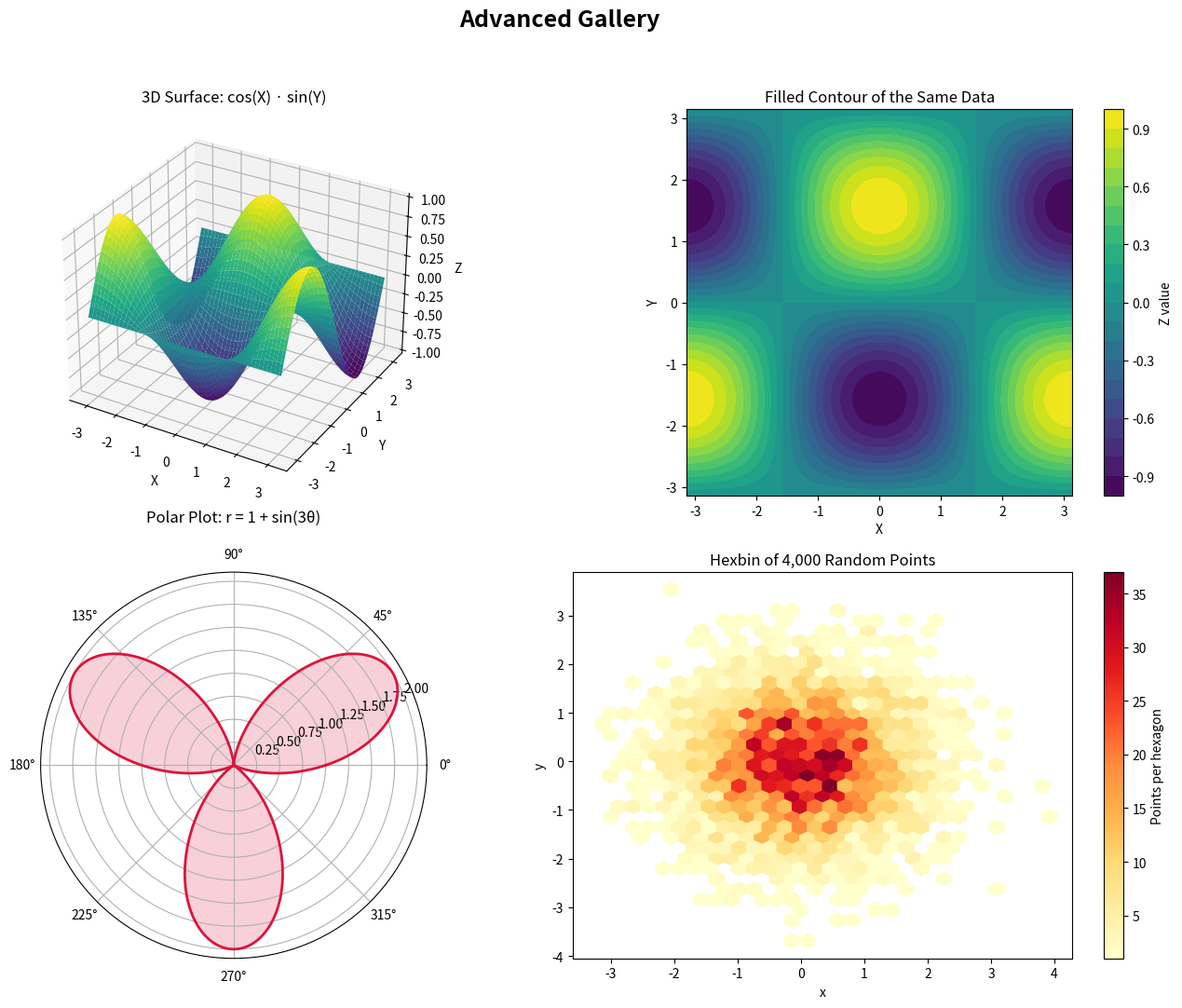

Write Python code to recreate this figure.
import numpy as np
import matplotlib.pyplot as plt

np.random.seed(42)

# -------------------------
# Shared grid for the surface and contour panels
# -------------------------
x = np.linspace(-np.pi, np.pi, 150)
y = np.linspace(-np.pi, np.pi, 150)
X, Y = np.meshgrid(x, y)
Z = np.cos(X) * np.sin(Y)

fig = plt.figure(figsize=(14, 11))

# -------------------------
# Top-left: 3D surface
# -------------------------
ax1 = fig.add_subplot(2, 2, 1, projection="3d")
surf = ax1.plot_surface(X, Y, Z, cmap="viridis", edgecolor="none")
ax1.set_title("3D Surface: cos(X) · sin(Y)")
ax1.set_xlabel("X")
ax1.set_ylabel("Y")
ax1.set_zlabel("Z")

# -------------------------
# Top-right: filled contour of the same data
# -------------------------
ax2 = fig.add_subplot(2, 2, 2)
cf = ax2.contourf(X, Y, Z, levels=20, cmap="viridis")
ax2.set_title("Filled Contour of the Same Data")
ax2.set_xlabel("X")
ax2.set_ylabel("Y")
ax2.set_aspect("equal")
fig.colorbar(cf, ax=ax2, label="Z value")

# -------------------------
# Bottom-left: polar plot
# -------------------------
ax3 = fig.add_subplot(2, 2, 3, projection="polar")
theta = np.linspace(0, 2 * np.pi, 500)
r = 1 + np.sin(3 * theta)
ax3.plot(theta, r, color="crimson", linewidth=2)
ax3.fill(theta, r, color="crimson", alpha=0.2)
ax3.set_title("Polar Plot: r = 1 + sin(3θ)", pad=20)

# -------------------------
# Bottom-right: hexbin of 4,000 random points
# -------------------------
ax4 = fig.add_subplot(2, 2, 4)
hx = np.random.normal(0, 1, 4000)
hy = np.random.normal(0, 1, 4000)
hb = ax4.hexbin(hx, hy, gridsize=30, cmap="YlOrRd", mincnt=1)
ax4.set_title("Hexbin of 4,000 Random Points")
ax4.set_xlabel("x")
ax4.set_ylabel("y")
fig.colorbar(hb, ax=ax4, label="Points per hexagon")

# -------------------------
# Figure title and layout
# -------------------------
fig.suptitle("Advanced Gallery", fontsize=18, fontweight="bold")
fig.tight_layout(rect=[0, 0, 1, 0.95])
plt.show()
